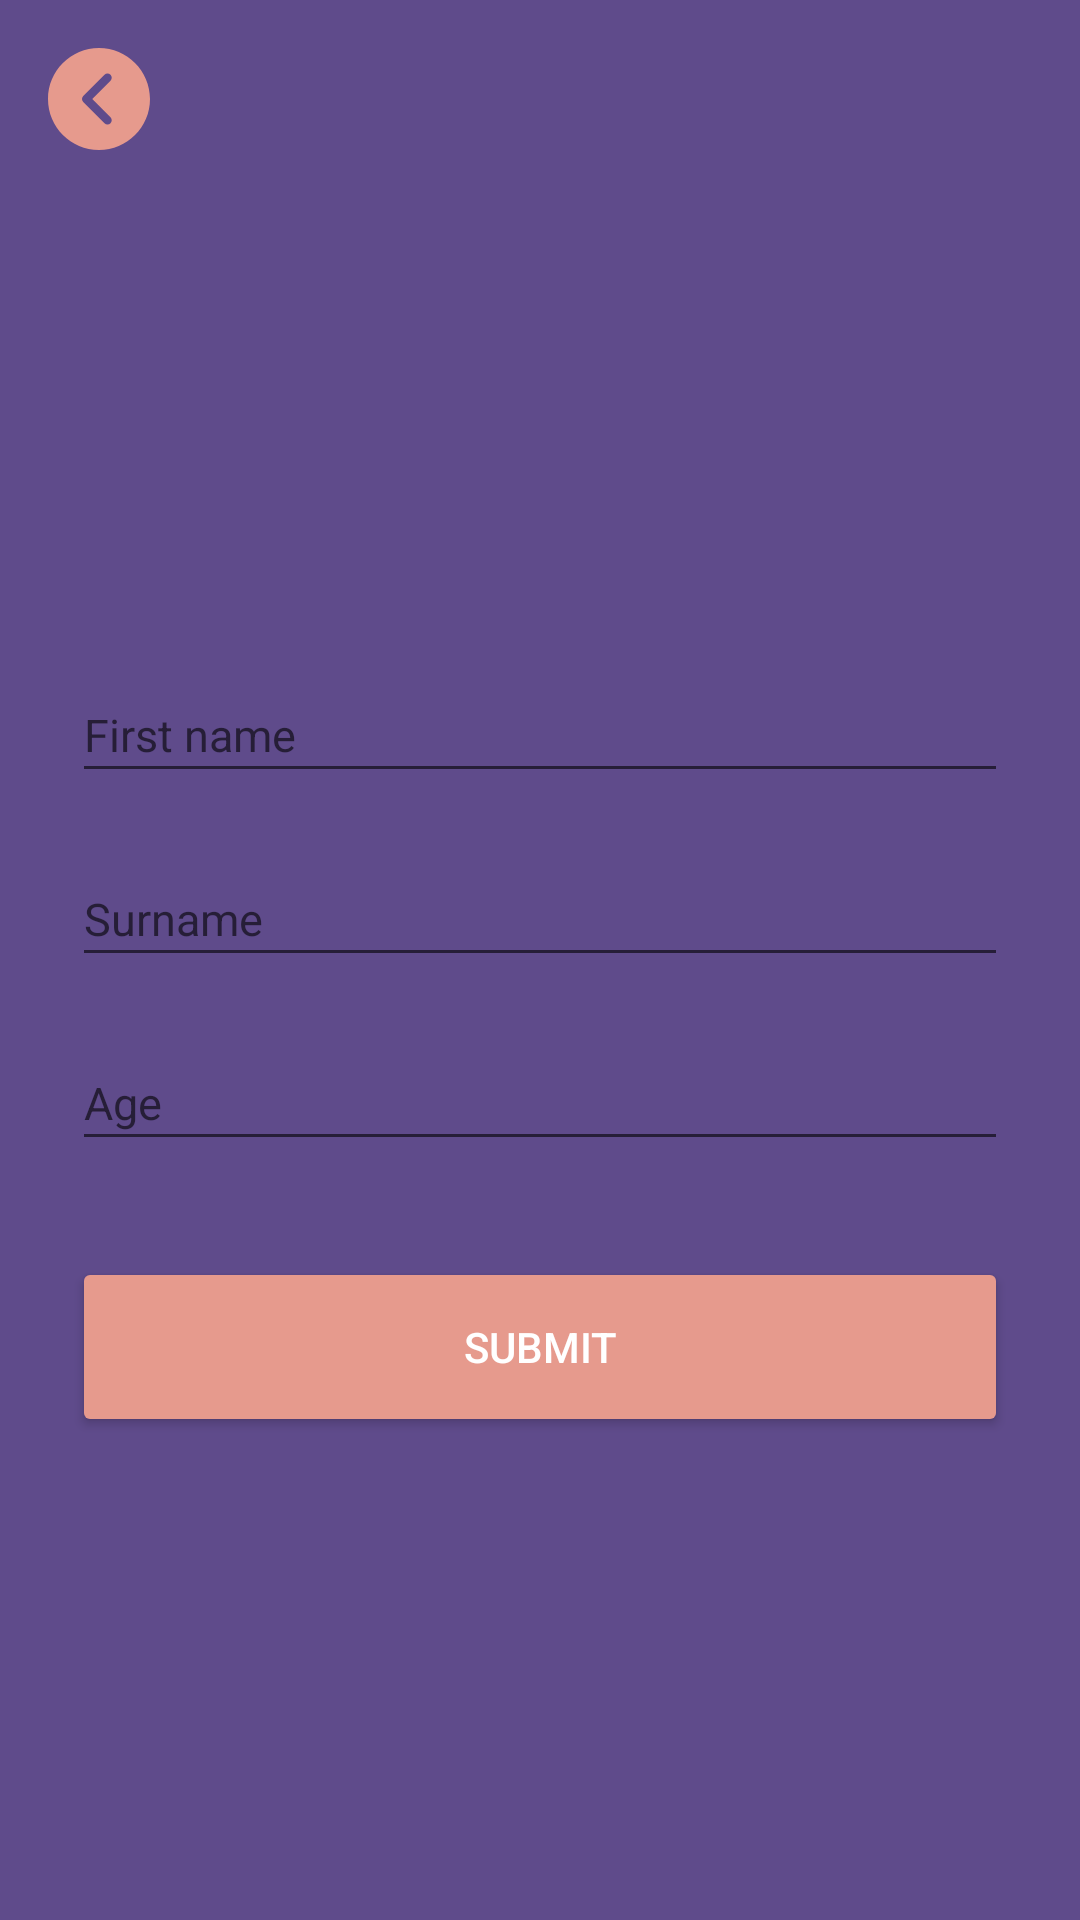

Produce the Android XML layout that renders to this screen, including the resource entries it uses.
<!-- AndroidManifest.xml: application theme Theme.EnigmaTech -->
<!-- res/layout/activity_detail.xml -->
<?xml version="1.0" encoding="utf-8"?>
<androidx.constraintlayout.widget.ConstraintLayout xmlns:android="http://schemas.android.com/apk/res/android"
    xmlns:app="http://schemas.android.com/apk/res-auto"
    xmlns:tools="http://schemas.android.com/tools"
    android:layout_width="match_parent"
    android:layout_height="match_parent"
    android:background="@color/backgroundColor"
    tools:context=".ui.detail.DetailActivity">

    <ImageView
        android:id="@+id/backBtn"
        android:layout_width="34dp"
        android:layout_height="34dp"
        android:layout_marginStart="16dp"
        android:layout_marginTop="16dp"
        app:layout_constraintStart_toStartOf="parent"
        app:layout_constraintTop_toTopOf="parent"
        android:src="@drawable/ic_back" />

    <com.google.android.material.textfield.TextInputLayout
        android:id="@+id/fnameInputLayout"
        android:layout_width="match_parent"
        android:layout_height="wrap_content"
        android:layout_marginStart="24dp"
        android:layout_marginTop="16dp"
        android:layout_marginEnd="24dp"
        android:layout_marginBottom="16dp"
        android:theme="@style/InputLayout"
        app:boxStrokeWidth="0dp"
        app:boxStrokeWidthFocused="0dp"
        app:layout_constraintBottom_toTopOf="@+id/lnameInputLayout"
        app:layout_constraintEnd_toEndOf="parent"
        app:layout_constraintStart_toStartOf="parent"
        app:layout_constraintTop_toBottomOf="@+id/backBtn"
        app:layout_constraintVertical_chainStyle="packed">

        <com.google.android.material.textfield.TextInputEditText
            android:id="@+id/fnamEditText"
            android:layout_width="match_parent"
            android:layout_height="wrap_content"
            android:inputType="textCapWords"
            android:hint="First name" />
    </com.google.android.material.textfield.TextInputLayout>

    <com.google.android.material.textfield.TextInputLayout
        android:id="@+id/lnameInputLayout"
        android:layout_width="0dp"
        android:layout_height="wrap_content"
        android:layout_marginTop="8dp"
        android:layout_marginBottom="16dp"
        android:theme="@style/InputLayout"
        app:boxStrokeWidth="0dp"
        app:boxStrokeWidthFocused="0dp"
        app:layout_constraintBottom_toTopOf="@+id/ageInputLayout"
        app:layout_constraintEnd_toEndOf="@+id/fnameInputLayout"
        app:layout_constraintStart_toStartOf="@+id/fnameInputLayout"
        app:layout_constraintTop_toBottomOf="@+id/fnameInputLayout">

        <com.google.android.material.textfield.TextInputEditText
            android:id="@+id/lnameEditText"
            android:layout_width="match_parent"
            android:layout_height="wrap_content"
            android:inputType="textCapWords"
            android:hint="Surname" />
    </com.google.android.material.textfield.TextInputLayout>

    <com.google.android.material.textfield.TextInputLayout
        android:id="@+id/ageInputLayout"
        android:layout_width="0dp"
        android:layout_height="wrap_content"
        android:layout_marginTop="8dp"
        android:layout_marginBottom="16dp"
        android:theme="@style/InputLayout"
        app:boxStrokeWidth="0dp"
        app:boxStrokeWidthFocused="0dp"
        app:layout_constraintBottom_toTopOf="@+id/submitBtn"
        app:layout_constraintEnd_toEndOf="@+id/lnameInputLayout"
        app:layout_constraintStart_toStartOf="@+id/lnameInputLayout"
        app:layout_constraintTop_toBottomOf="@+id/lnameInputLayout">

        <com.google.android.material.textfield.TextInputEditText
            android:id="@+id/ageEditText"
            android:layout_width="match_parent"
            android:layout_height="wrap_content"
            android:inputType="number"
            android:hint="Age" />
    </com.google.android.material.textfield.TextInputLayout>

    <Button
        android:id="@+id/submitBtn"
        android:layout_width="0dp"
        android:layout_height="@dimen/dm_btn_ht"
        android:layout_marginTop="16dp"
        android:backgroundTint="@color/bottomBarColor"
        android:text="Submit"
        android:textColor="@color/white"
        app:layout_constraintBottom_toBottomOf="parent"
        app:layout_constraintEnd_toEndOf="@+id/ageInputLayout"
        app:layout_constraintStart_toStartOf="@+id/ageInputLayout"
        app:layout_constraintTop_toBottomOf="@+id/ageInputLayout"
        tools:targetApi="lollipop" />

    <ProgressBar
        android:id="@+id/progressBar"
        style="?android:attr/progressBarStyle"
        android:layout_width="wrap_content"
        android:layout_height="wrap_content"
        android:visibility="gone"
        app:layout_constraintBottom_toBottomOf="parent"
        app:layout_constraintEnd_toEndOf="parent"
        app:layout_constraintStart_toStartOf="parent"
        app:layout_constraintTop_toTopOf="parent" />
</androidx.constraintlayout.widget.ConstraintLayout>
<!-- resources referenced by this layout -->
<resources>
  <color name="backgroundColor">#5F4B8B</color>
  <color name="bottomBarColor">#E69A8D</color>
  <color name="white">#FFFFFFFF</color>
  <dimen name="dm_btn_ht">55dp</dimen>
  <!-- drawable ic_back (drawable) -->
  <vector xmlns:android="http://schemas.android.com/apk/res/android"
      android:width="512dp"
      android:height="512dp"
      android:viewportWidth="512"
      android:viewportHeight="512">
    <path
        android:fillColor="#E69A8D"
        android:pathData="M256,0C114.837,0 0,114.837 0,256s114.837,256 256,256s256,-114.837 256,-256S397.163,0 256,0zM313.749,347.584c8.341,8.341 8.341,21.824 0,30.165c-4.16,4.16 -9.621,6.251 -15.083,6.251c-5.461,0 -10.923,-2.091 -15.083,-6.251L176.917,271.083c-8.341,-8.341 -8.341,-21.824 0,-30.165l106.667,-106.667c8.341,-8.341 21.824,-8.341 30.165,0s8.341,21.824 0,30.165L222.165,256L313.749,347.584z"/>
  </vector>
  <style name="InputLayout" parent="Theme.AppCompat.Light">
          <item name="android:textColor">@color/greyColor</item>
          <item name="colorControlActivated">@color/greyColor</item>
          <item name="android:textSize">@dimen/dm_editText</item>
      </style>
  <style name="Theme.EnigmaTech" parent="Theme.MaterialComponents.DayNight.NoActionBar">
          
          <item name="colorPrimary">@color/purple_500</item>
          <item name="colorPrimaryVariant">@color/purple_700</item>
          <item name="colorOnPrimary">@color/white</item>
          
          <item name="colorSecondary">@color/teal_200</item>
          <item name="colorSecondaryVariant">@color/teal_700</item>
          <item name="colorOnSecondary">@color/black</item>
          
          <item name="android:statusBarColor" tools:targetApi="l">@color/backgroundColor</item>
          
      </style>
  <color name="greyColor">#666666</color>
  <dimen name="dm_editText">16sp</dimen>
  <color name="purple_500">#FF6200EE</color>
  <color name="purple_700">#FF3700B3</color>
  <color name="teal_200">#FF03DAC5</color>
  <color name="teal_700">#FF018786</color>
  <color name="black">#FF000000</color>
</resources>
